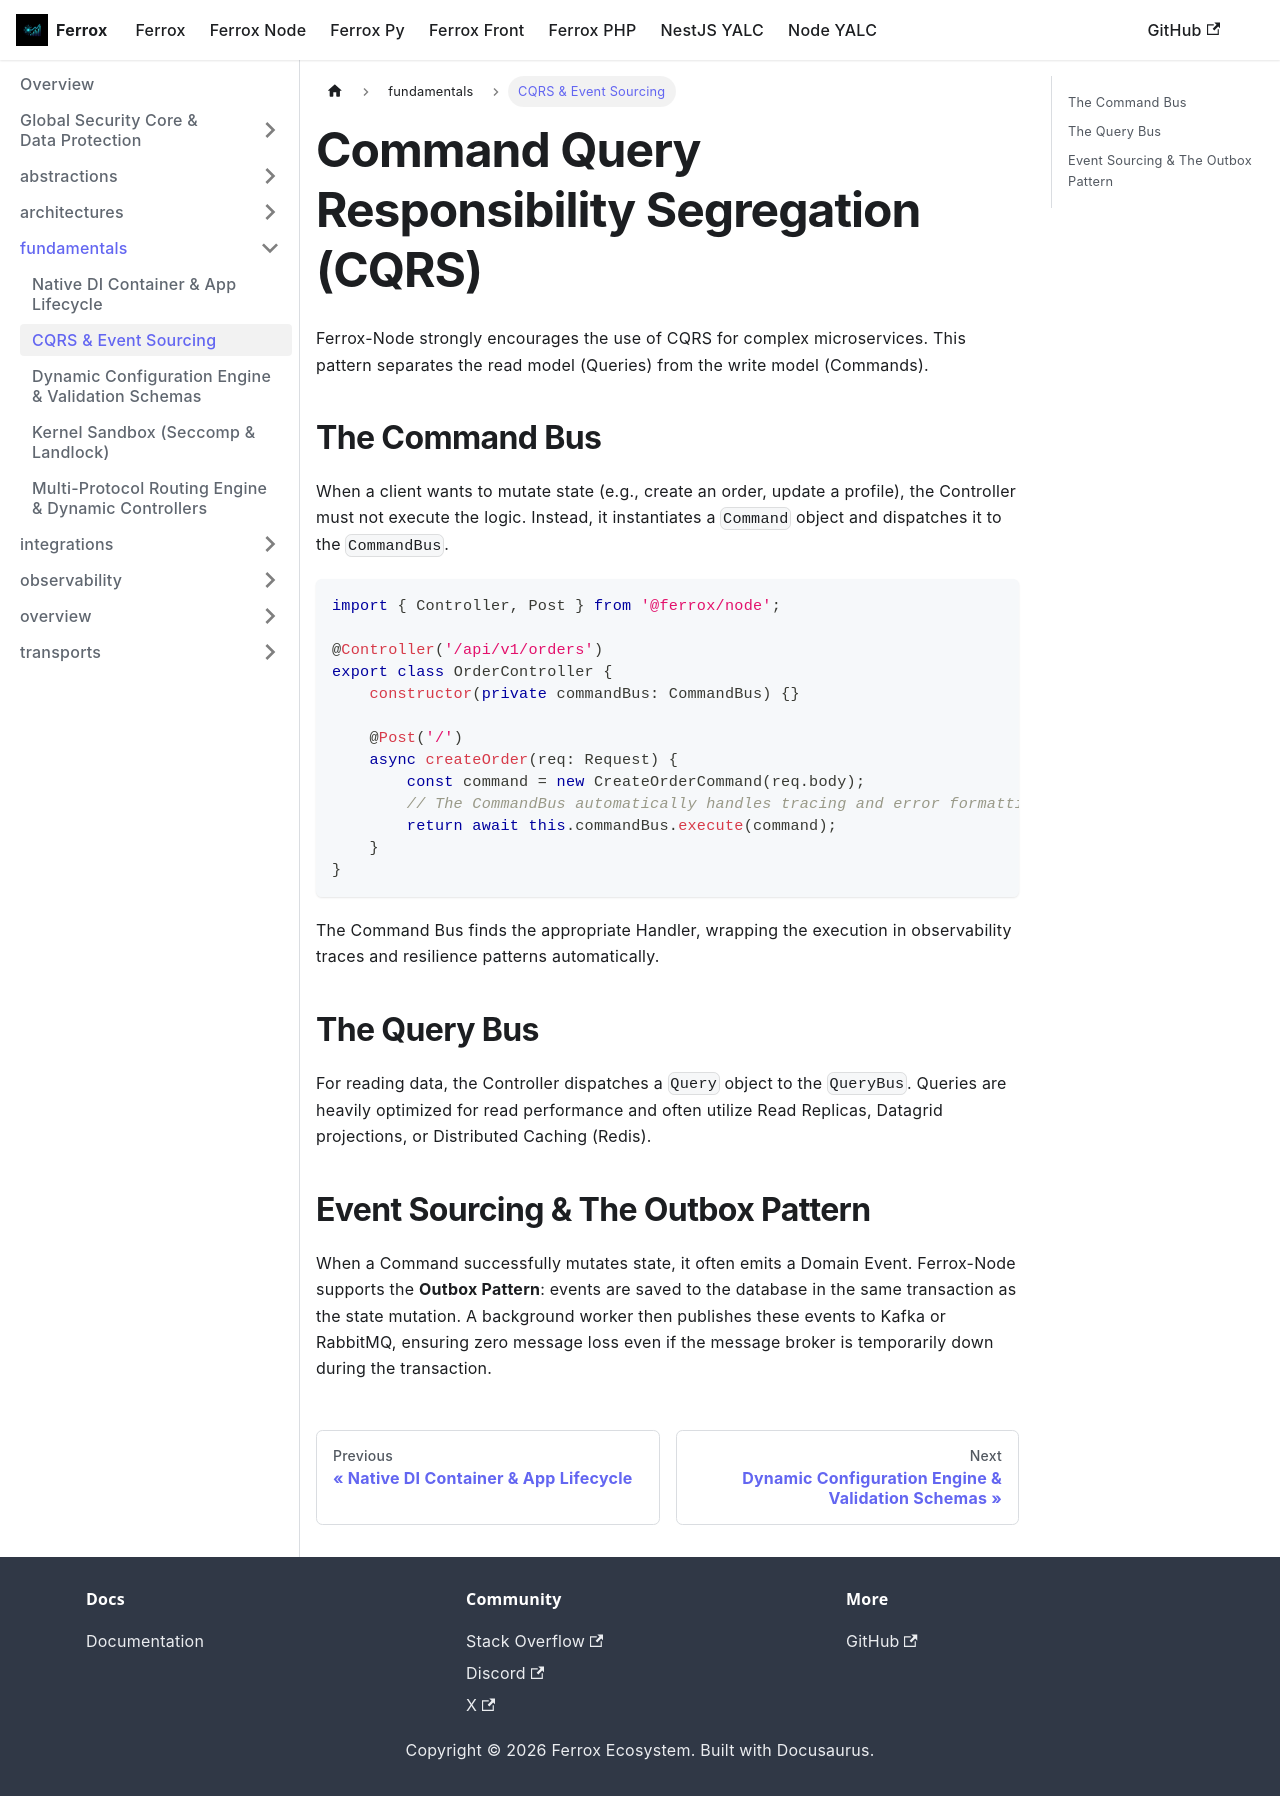

repository: AI-Autistic-Intelligence/ferrox-docs · page: docs/ferrox-node/fundamentals/cqrs.html · generator: docusaurus

---
id: cqrs
title: CQRS & Event Sourcing
sidebar_position: 1
---

# Command Query Responsibility Segregation (CQRS)

Ferrox-Node strongly encourages the use of CQRS for complex microservices. This pattern separates the read model (Queries) from the write model (Commands).

## The Command Bus

When a client wants to mutate state (e.g., create an order, update a profile), the Controller must not execute the logic. Instead, it instantiates a `Command` object and dispatches it to the `CommandBus`.

```typescript
import { Controller, Post } from '@ferrox/node';

@Controller('/api/v1/orders')
export class OrderController {
    constructor(private commandBus: CommandBus) {}

    @Post('/')
    async createOrder(req: Request) {
        const command = new CreateOrderCommand(req.body);
        // The CommandBus automatically handles tracing and error formatting
        return await this.commandBus.execute(command);
    }
}
```

The Command Bus finds the appropriate Handler, wrapping the execution in observability traces and resilience patterns automatically.

## The Query Bus

For reading data, the Controller dispatches a `Query` object to the `QueryBus`. Queries are heavily optimized for read performance and often utilize Read Replicas, Datagrid projections, or Distributed Caching (Redis).

## Event Sourcing & The Outbox Pattern

When a Command successfully mutates state, it often emits a Domain Event. Ferrox-Node supports the **Outbox Pattern**: events are saved to the database in the same transaction as the state mutation. A background worker then publishes these events to Kafka or RabbitMQ, ensuring zero message loss even if the message broker is temporarily down during the transaction.
